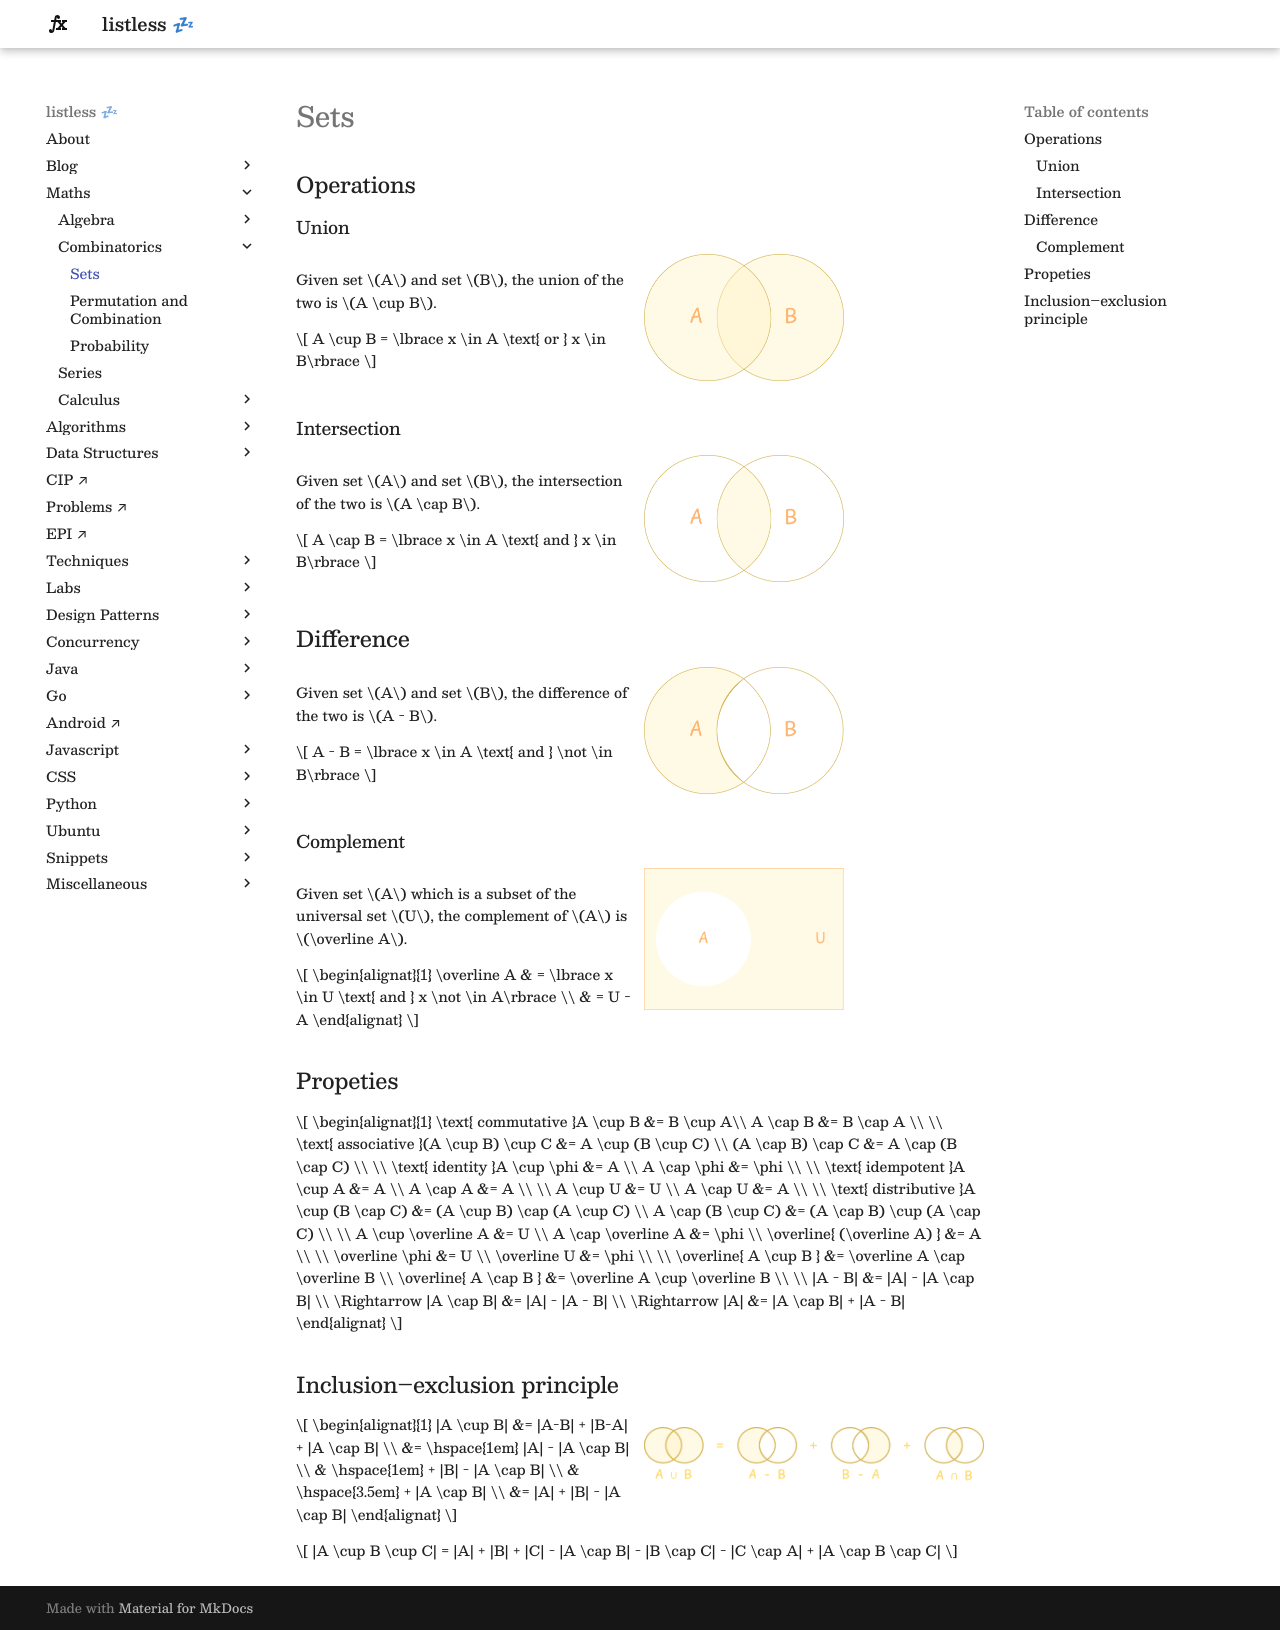

repository: anurag-inias/anurag-inias.github.io · page: maths/combinatorics/sets/index.html · generator: mkdocs

# Sets

<style>
.md-logo img {
  content: url('/maths/maths-light.svg');
}

:root [data-md-color-scheme=slate] .md-logo img  {
  content: url('/maths/maths-night.svg');
}
</style>

## Operations

### Union

<div markdown class="grid">

<div markdown>
Given set $A$ and set $B$, the union of the two is $A \cup B$.

$$
A \cup B = \lbrace x \in A \text{ or } x \in B\rbrace
$$

</div>

![](set-union.png){ width="200" }

</div>

### Intersection

<div markdown class="grid">

<div markdown>
Given set $A$ and set $B$, the intersection of the two is $A \cap B$.

$$
A \cap B = \lbrace x \in A \text{ and } x \in B\rbrace
$$

</div>

![](set-intersection.png){ width="200" }

</div>

## Difference

<div markdown class="grid">

<div markdown>
Given set $A$ and set $B$, the difference of the two is $A - B$.

$$
A - B = \lbrace x \in A \text{ and } \not \in B\rbrace
$$

</div>

![](set-difference-light.png#only-light){ width="200" }
![](set-difference-night.png#only-dark){ width="200" }

</div>

### Complement

<div markdown class="grid">

<div markdown>
Given set $A$ which is a subset of the universal set $U$, the complement of $A$ is $\overline A$.

$$
\begin{alignat}{1}
\overline A & = \lbrace x \in U \text{ and } x \not \in A\rbrace \\
& = U - A
\end{alignat}
$$

</div>

![](set-complement-light.png#only-light){ width="200" }
![](set-complement-night.png#only-dark){ width="200" }

</div>

## Propeties

$$
\begin{alignat}{1}
\text{ commutative }A \cup B &= B \cup A\\
A \cap B &= B \cap A \\
\\
\text{ associative }(A \cup B) \cup C &= A \cup (B \cup C) \\
(A \cap B) \cap C &= A \cap (B \cap C) \\
\\
\text{ identity }A \cup \phi &= A \\
A \cap \phi &= \phi \\
\\
\text{ idempotent }A \cup A &= A \\
A \cap A &= A \\
\\
A \cup U &= U \\
A \cap U &= A \\
\\
\text{ distributive }A \cup (B \cap C) &= (A \cup B) \cap (A \cup C) \\
A \cap (B \cup C) &= (A \cap B) \cup (A \cap C) \\
\\
A \cup \overline A &= U \\
A \cap \overline A &= \phi \\
\overline{ (\overline A) } &= A \\
\\
\overline \phi &= U \\
\overline U &= \phi \\
\\
\overline{ A \cup B } &= \overline A \cap \overline B \\
\overline{ A \cap B } &= \overline A \cup \overline B \\
\\
|A - B| &= |A| - |A \cap B| \\
\Rightarrow |A \cap B| &= |A| - |A - B| \\
\Rightarrow |A| &= |A \cap B| + |A - B|
\end{alignat}
$$

## Inclusion–exclusion principle

<div markdown class="grid">

<div markdown>
$$
\begin{alignat}{1}
|A \cup B| &= |A-B| + |B-A| + |A \cap B| \\
&= \hspace{1em} |A| - |A \cap B| \\ & \hspace{1em} + |B| - |A \cap B| \\ & \hspace{3.5em} + |A \cap B| \\
&= |A| + |B| - |A \cap B|
\end{alignat}
$$
</div>

<div markdown>
![](set-size-ab-light.png#only-light)
![](set-size-ab-night.png#only-dark)
</div>

</div>

$$
|A \cup B \cup C| = |A| + |B| + |C| - |A \cap B| - |B \cap C| - |C \cap A| + |A \cap B \cap C|
$$
